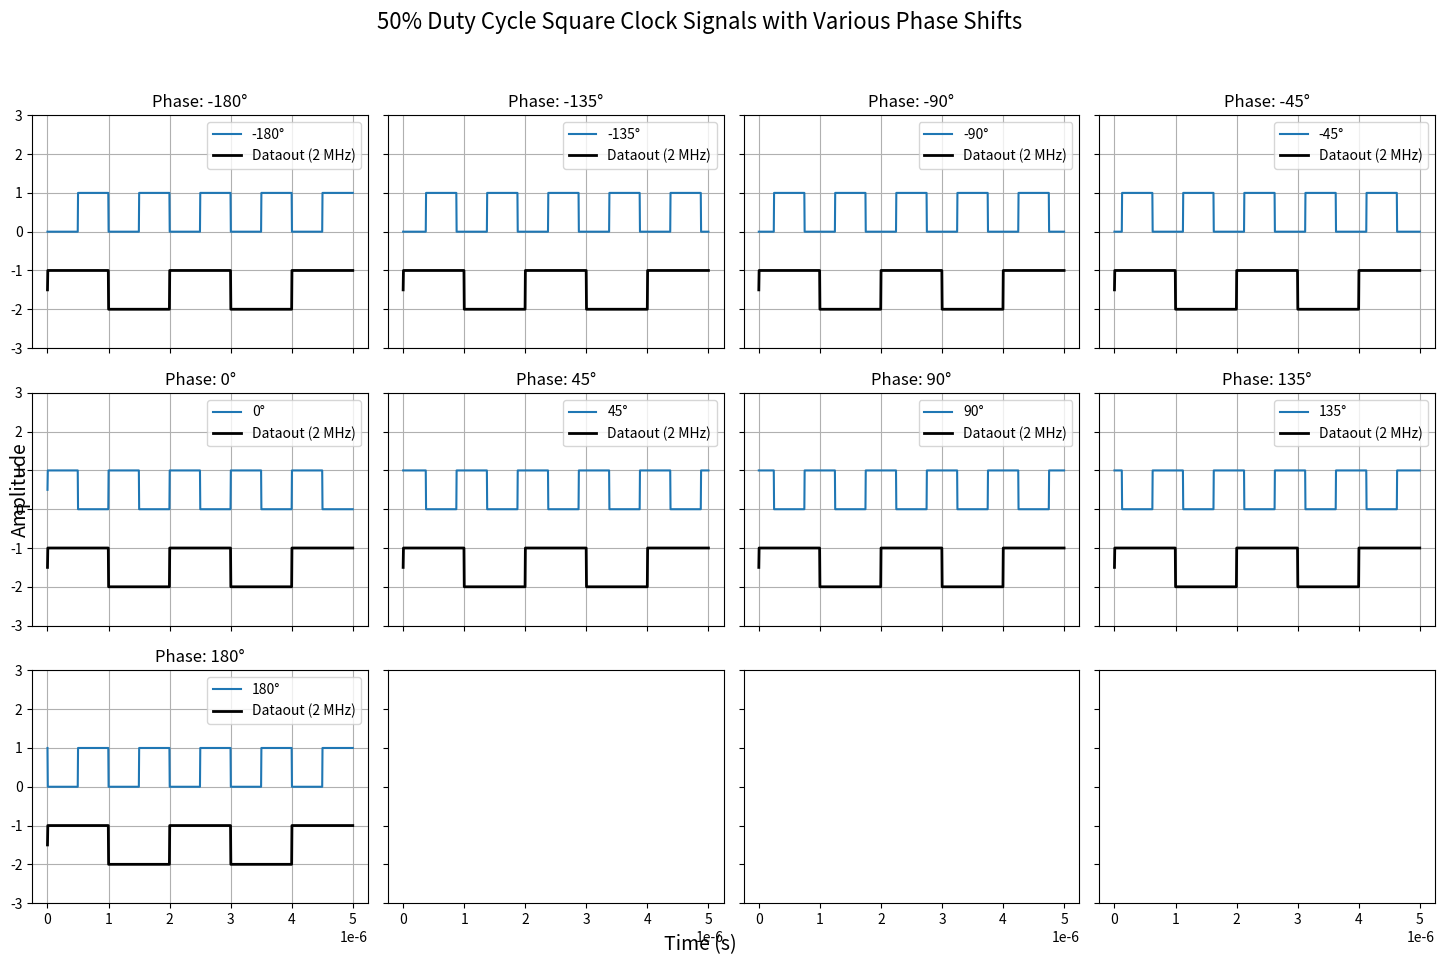

Here is the Python script that generated this plot:
import numpy as np
import matplotlib.pyplot as plt

# Define parameters
frequency = 1e6  # 1 MHz clock
period = 1 / frequency  # period of the clock
t = np.linspace(0, 5 * period, 1000)  # time vector for 5 periods

# Generate clock signals with phase shifts (square waves)
phases = np.arange(-180, 181, 45)
clocks = {phase: 0.5 * (1 + np.sign(np.sin(2 * np.pi * frequency * t + np.deg2rad(phase)))) for phase in phases}

# Generate data output signal with double the frequency, aligned to the falling edge of the 0-degree clock
dataout_frequency = 0.5 * frequency  # 2 MHz dataout
dataout = 0.5 * (1 + np.sign(np.sin(2 * np.pi * dataout_frequency * t)))

# Plotting
fig, axes = plt.subplots(3, 4, figsize=(15, 10), sharex=True, sharey=True)

# Plot each clock signal in a subplot
for ax, (phase, clock) in zip(axes.flatten(), clocks.items()):
    ax.plot(t, clock, label=f'{phase}°')
    ax.plot(t, dataout - 2, label='Dataout (2 MHz)', color='black', linewidth=2)
    ax.set_title(f'Phase: {phase}°')
    ax.grid(True)
    ax.set_ylim(-3, 3)
    ax.legend()

# Configure global plot settings
fig.suptitle('50% Duty Cycle Square Clock Signals with Various Phase Shifts', fontsize=16)
fig.text(0.5, 0.04, 'Time (s)', ha='center', fontsize=14)
fig.text(0.04, 0.5, 'Amplitude', va='center', rotation='vertical', fontsize=14)
plt.tight_layout(rect=[0.03, 0.03, 1, 0.95])

# Show plot
plt.show()
